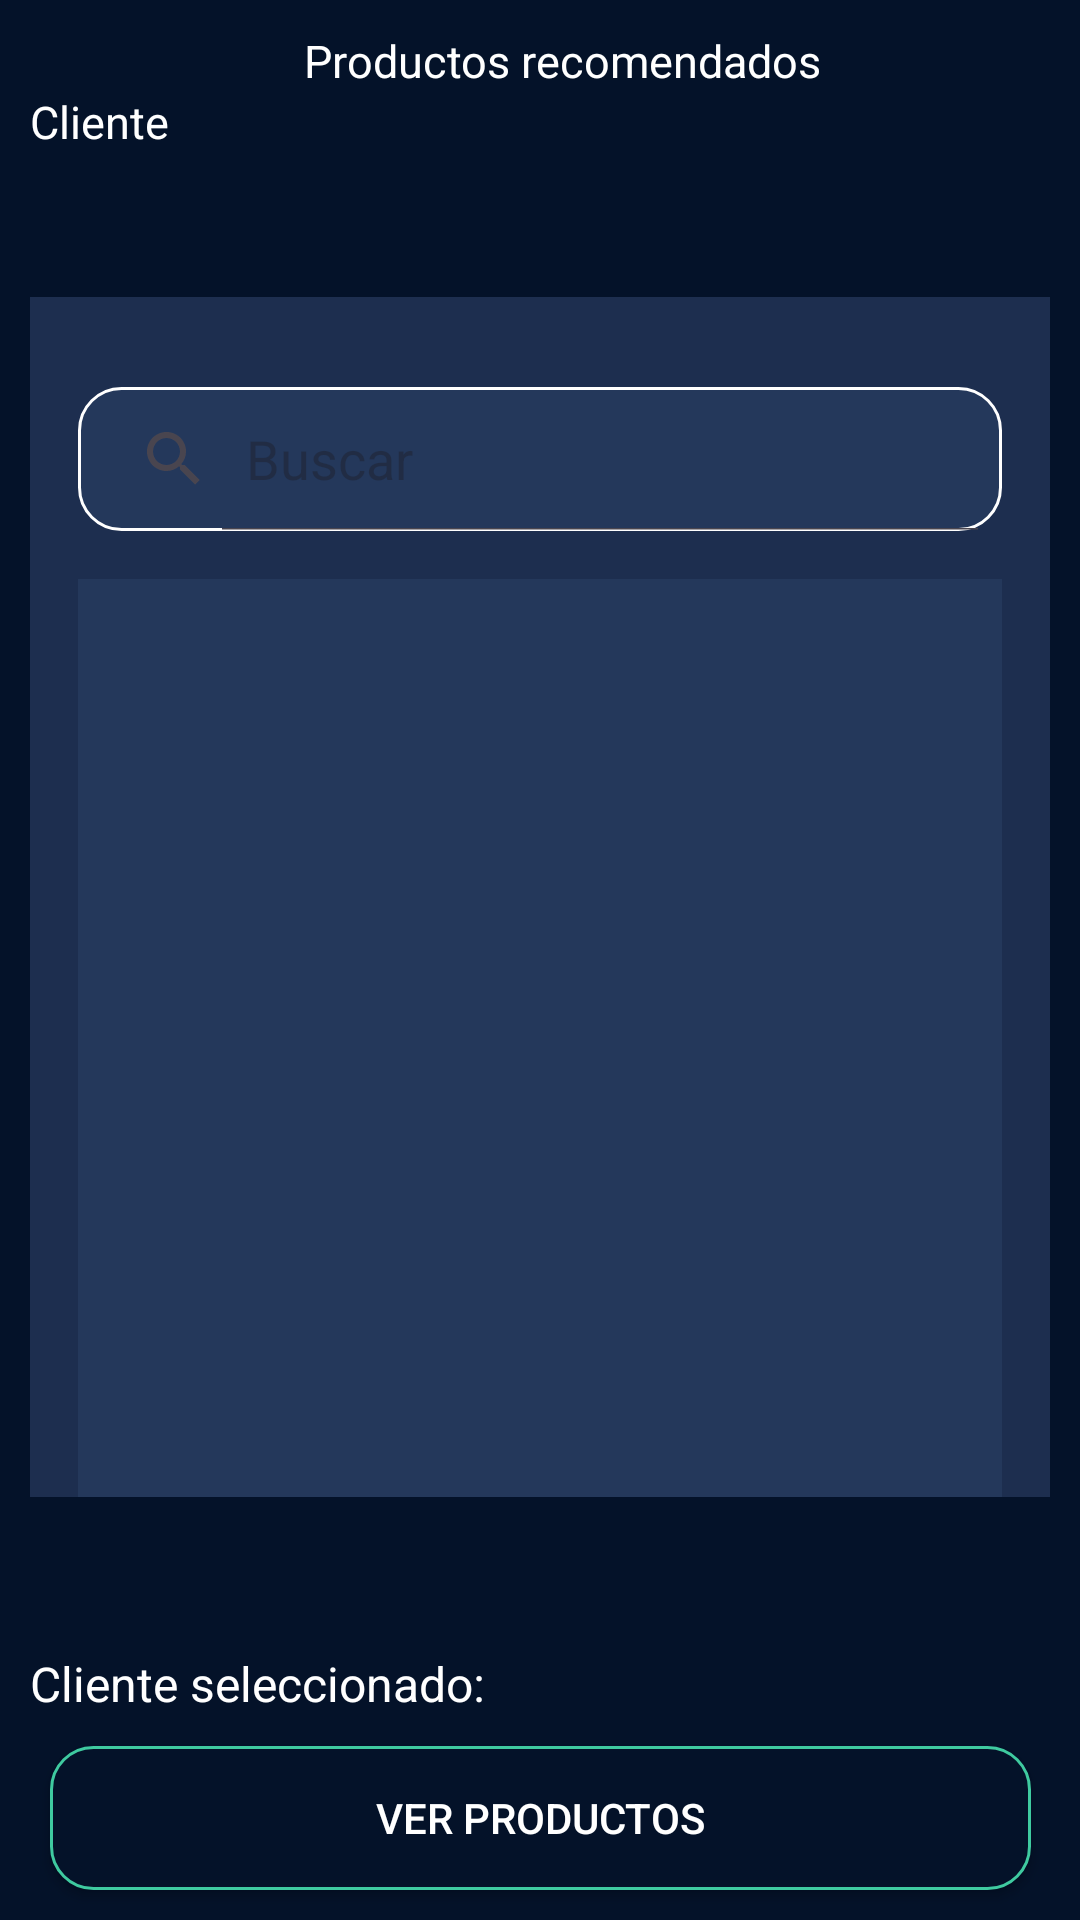

Layout XML and referenced resources for this Android screen:
<!-- AndroidManifest.xml: application theme Theme.Preventapp -->
<!-- res/layout/fragment_recommended.xml -->
<androidx.constraintlayout.widget.ConstraintLayout xmlns:android="http://schemas.android.com/apk/res/android"
    xmlns:tools="http://schemas.android.com/tools"
    android:layout_width="match_parent"
    android:layout_height="match_parent"
    xmlns:app="http://schemas.android.com/apk/res-auto"
    android:orientation="vertical">

    <TextView
        android:id="@+id/tv_title"
        android:layout_width="match_parent"
        android:layout_height="wrap_content"
        android:paddingStart="15dp"
        android:paddingTop="10dp"
        android:text="Productos recomendados"
        android:textAlignment="center"
        android:textColor="@color/white"
        android:textSize="15dp"
        app:layout_constraintTop_toTopOf="parent" />

    <TextView
        android:id="@+id/tv_title_client"
        android:layout_width="match_parent"
        android:layout_height="wrap_content"
        android:text="Cliente"
        android:textColor="@color/white"
        android:textSize="15dp"
        app:layout_constraintTop_toBottomOf="@id/tv_title"
        app:layout_constraintStart_toStartOf="parent"
        app:layout_constraintEnd_toEndOf="parent"
        android:paddingStart="10dp"/>


    <LinearLayout
        android:id="@+id/ll_clients"
        android:layout_width="match_parent"
        android:layout_height="400dp"
        android:layout_marginHorizontal="10dp"
        android:layout_marginTop="12dp"
        android:layout_marginBottom="15dp"
        android:background="@color/blue_background_order"
        android:orientation="vertical"
        app:layout_constraintEnd_toEndOf="parent"
        app:layout_constraintStart_toStartOf="parent"
        app:layout_constraintTop_toBottomOf="@id/tv_title_client"
        app:layout_constraintBottom_toTopOf="@id/tv_client">

        <SearchView
            android:id="@+id/searchView"
            style="@style/SearchViewStyle"
            android:layout_width="match_parent"
            android:layout_height="wrap_content"
            android:layout_marginHorizontal="16dp"
            android:layout_marginTop="30dp"
            android:layout_marginBottom="16dp"
            android:background="@drawable/search_background"
            android:iconifiedByDefault="false"
            android:queryHint="Buscar" />

        <ListView
            android:id="@+id/clientList"
            android:layout_width="match_parent"
            android:layout_height="0dp"
            android:layout_weight="1"
            android:layout_marginStart="16dp"
            android:layout_marginEnd="16dp"
            android:background="@color/blue"
            app:layout_constraintBottom_toBottomOf="parent"
            app:layout_constraintTop_toBottomOf="@id/searchView" />

    </LinearLayout>

    <TextView
        android:id="@+id/tv_client"
        android:layout_width="match_parent"
        android:layout_height="wrap_content"
        android:text="Cliente seleccionado: "
        android:textColor="@color/white"
        android:textSize="16dp"
        app:layout_constraintBottom_toTopOf="@id/btn_view_products"
        android:paddingBottom="10dp"
        android:paddingStart="10dp"/>


    <androidx.appcompat.widget.AppCompatButton
        android:id="@+id/btn_view_products"
        android:layout_width="327dp"
        android:layout_height="wrap_content"
        android:layout_alignParentBottom="true"
        android:layout_centerHorizontal="true"
        android:layout_marginBottom="10dp"
        android:background="@drawable/button_background"
        android:drawableStart="@drawable/ic_eye"
        android:drawableTint="@color/white"
        android:gravity="center_vertical|center"
        android:paddingHorizontal="20dp"
        android:text="VER PRODUCTOS"
        android:textColor="@color/white"
        app:layout_constraintBottom_toBottomOf="parent"
        app:layout_constraintEnd_toEndOf="parent"
        app:layout_constraintStart_toStartOf="parent" />

</androidx.constraintlayout.widget.ConstraintLayout>
<!-- resources referenced by this layout -->
<resources>
  <color name="blue">#24385B</color>
  <color name="blue_background_order">#1D2E4F</color>
  <color name="white">#FFFFFFFF</color>
  <!-- drawable button_background (drawable) -->
  <shape xmlns:android="http://schemas.android.com/apk/res/android">
      <solid android:color="@color/background" />
      <stroke android:color="@color/border" android:width="1dp" />
      <corners android:radius="14dp" />
  </shape>
  <!-- drawable search_background (drawable) -->
  <shape xmlns:android="http://schemas.android.com/apk/res/android">
      <solid android:color="@color/blue" />
      <stroke android:color="@color/white" android:width="1dp" />
      <corners android:radius="14dp" />
      <item android:state_pressed="true" android:color="@color/white" />
  </shape>
  <style name="SearchViewStyle" parent="Widget.AppCompat.SearchView">
          <item name="android:textColor">@android:color/white</item>
      </style>
  <style name="Theme.Preventapp" parent="Base.Theme.Preventapp">
          <item name="android:windowBackground">@color/background</item>
          <item name="android:statusBarColor">@color/background</item>
          <item name="android:windowLightStatusBar">true</item>
      </style>
  <color name="background">#041229</color>
  <color name="border">#3FCAA0</color>
  <style name="Base.Theme.Preventapp" parent="Theme.Material3.DayNight.NoActionBar">
          <item name="android:windowBackground">@color/background</item>
          <item name="android:statusBarColor">@color/white</item>
          <item name="android:windowLightStatusBar">true</item>
      </style>
</resources>
